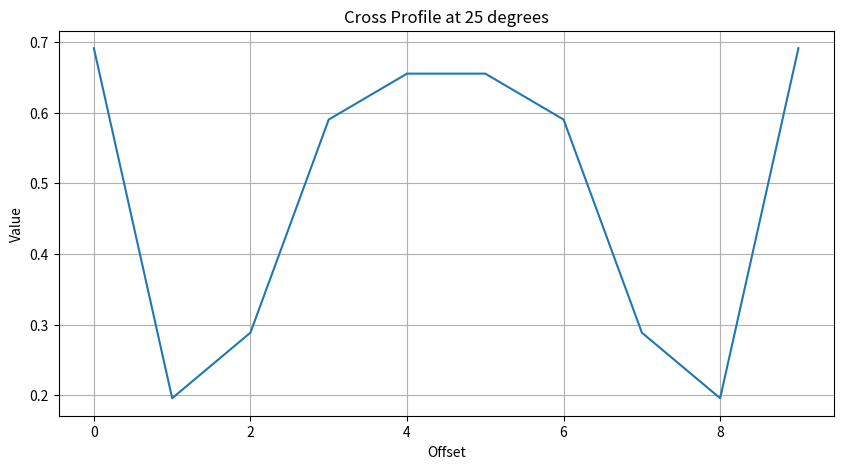

Source code (Python):

import numpy as np
import matplotlib.pyplot as plt

def extract_cross_profile(array, center, angle, length):
    rows, cols = array.shape
    x_center, y_center = center

    # Calculate the endpoints of the diagonal line
    theta = np.radians(angle)
    dx = length * np.cos(theta)
    dy = length * np.sin(theta)

    coords = []

    # Collect coordinates along the diagonal
    for offset in range(-length // 2, length // 2 + 1):
        x1 = int(x_center + offset * dy)
        y1 = int(y_center + offset * dx)
        x2 = int(x_center - offset * dy)
        y2 = int(y_center - offset * dx)

        # Check bounds and append values to the list
        if 0 <= x1 < rows and 0 <= y1 < cols:
            coords.append(array[x1, y1])
        if 0 <= x2 < rows and 0 <= y2 < cols:
            coords.append(array[x2, y2])

    return np.array(coords)

# Example usage
array = np.random.rand(100, 100)  # Create a random 100x100 array
center = (50, 50)                  # Center of the cross profile
angle = 25                         # Angle in degrees
length = 20                        # Length of the cross profile

cross_profile = extract_cross_profile(array, center, angle, length)

# Plotting for visualization
plt.figure(figsize=(10, 5))
plt.plot(cross_profile)
plt.title(f'Cross Profile at {angle} degrees')
plt.xlabel('Offset')
plt.ylabel('Value')
plt.grid()
plt.show()
